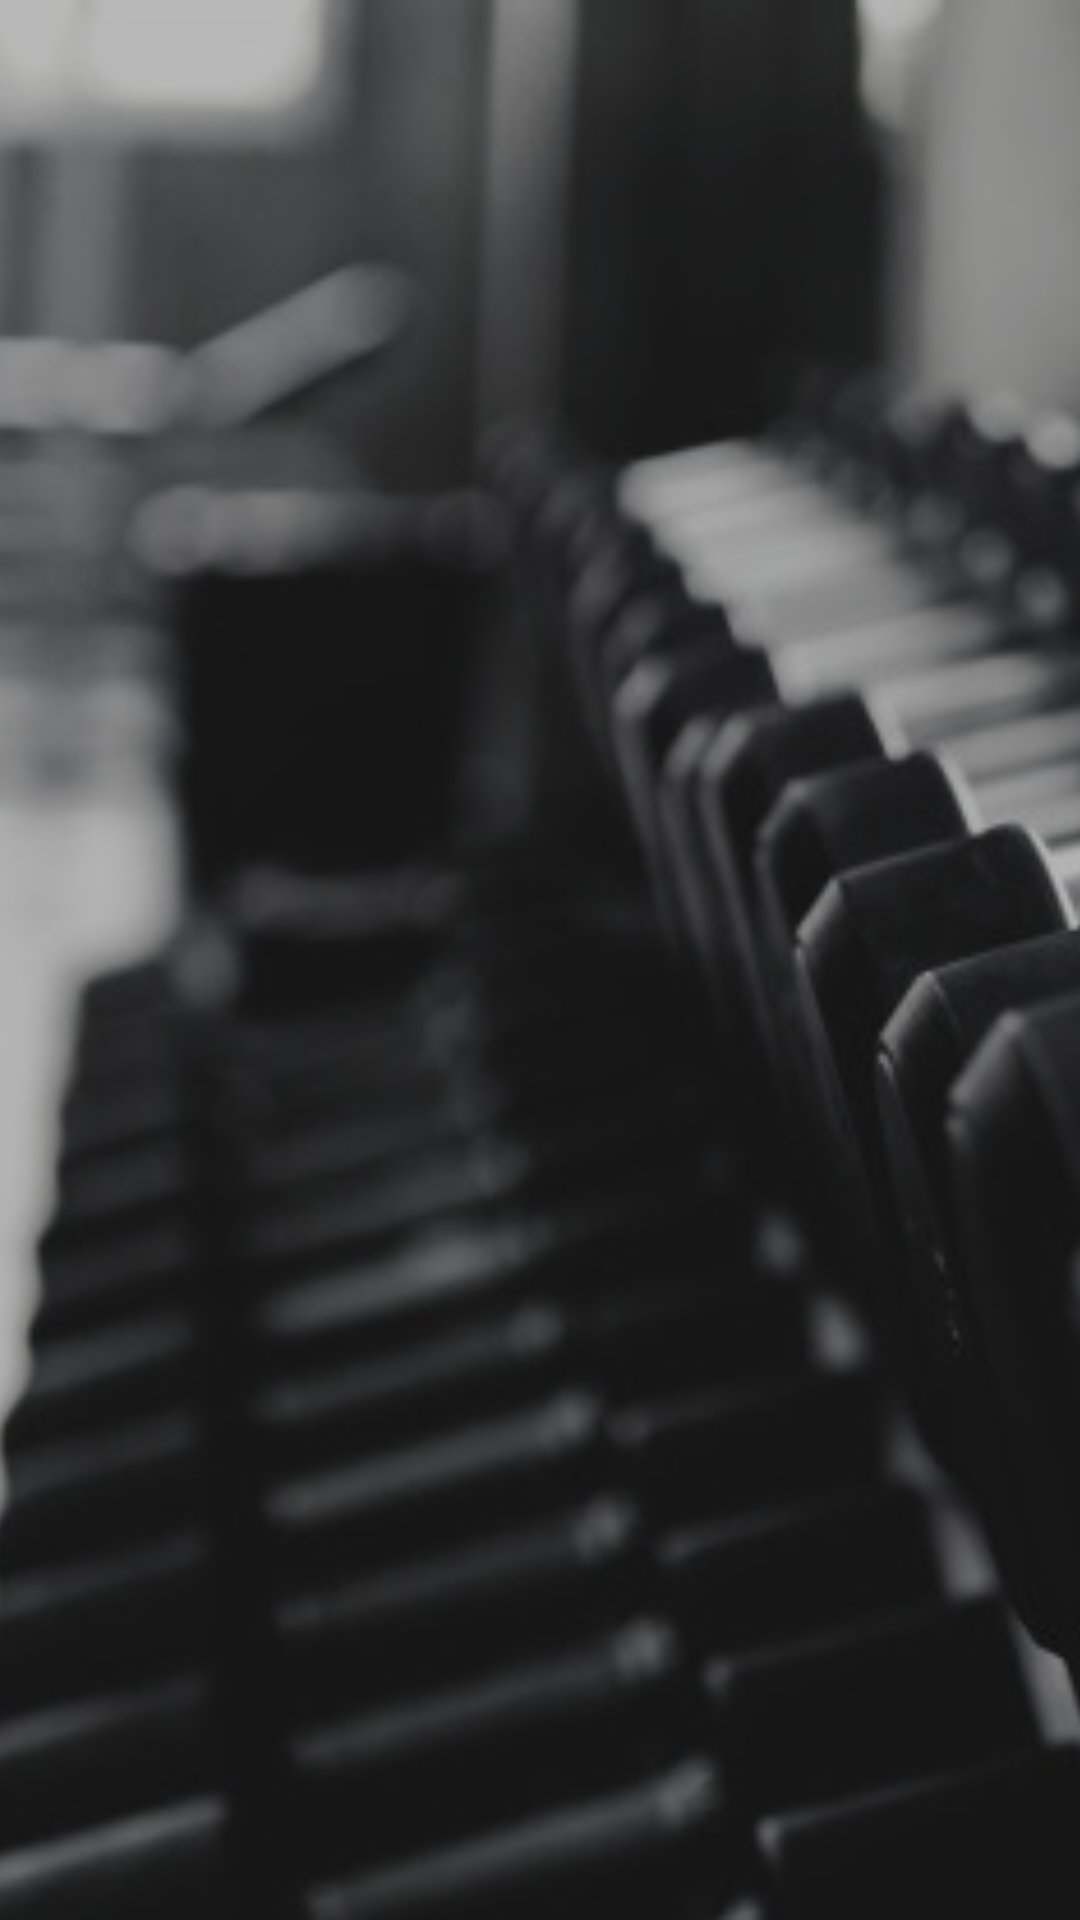

The Android layout XML behind this screen, and the referenced resources:
<!-- AndroidManifest.xml: application theme Theme.BDiary -->
<!-- res/layout/fragment_auth.xml -->
<?xml version="1.0" encoding="utf-8"?>
<androidx.constraintlayout.widget.ConstraintLayout xmlns:android="http://schemas.android.com/apk/res/android"
    xmlns:tools="http://schemas.android.com/tools"
    android:layout_width="match_parent"
    android:layout_height="match_parent"
    tools:context=".views.fragments.authentication.AuthFragment">

    <HorizontalScrollView
        android:id="@+id/scrollableImage"
        android:layout_width="match_parent"
        android:layout_height="match_parent"
        android:scrollbars="none"
        android:fadingEdge="none"
        >
        
        <FrameLayout
            android:layout_width="match_parent"
            android:layout_height="match_parent">
            
            <ImageView
                android:id="@+id/dumbbellBackground"
                android:layout_width="wrap_content"
                android:layout_height="match_parent"
                android:scaleType="centerCrop"
                android:src="@drawable/gym3tinted"/>
        </FrameLayout>

    </HorizontalScrollView>
    <androidx.viewpager2.widget.ViewPager2
        android:id="@+id/authViewPager"
        android:layout_width="match_parent"
        android:layout_height="match_parent"
        android:overScrollMode="never"/>

</androidx.constraintlayout.widget.ConstraintLayout>
<!-- resources referenced by this layout -->
<resources>
  <!-- drawable gym3tinted: jpg bitmap (drawable, 55351 bytes) -->
  <style name="Theme.BDiary" parent="Theme.MaterialComponents.DayNight.NoActionBar">
          
          <item name="colorPrimary">@color/purple_500</item>
          <item name="colorPrimaryVariant">@color/purple_700</item>
          <item name="colorOnPrimary">@color/white</item>
          
          <item name="colorSecondary">@color/teal_200</item>
          <item name="colorSecondaryVariant">@color/teal_700</item>
          <item name="colorOnSecondary">@color/black</item>
          
          <item name="android:statusBarColor" tools:targetApi="l">?attr/colorPrimaryVariant</item>
          
      </style>
  <color name="purple_500">#FF6200EE</color>
  <color name="purple_700">#FF3700B3</color>
  <color name="white">#FFFFFFFF</color>
  <color name="teal_200">#FF03DAC5</color>
  <color name="teal_700">#FF018786</color>
  <color name="black">#FF000000</color>
</resources>
